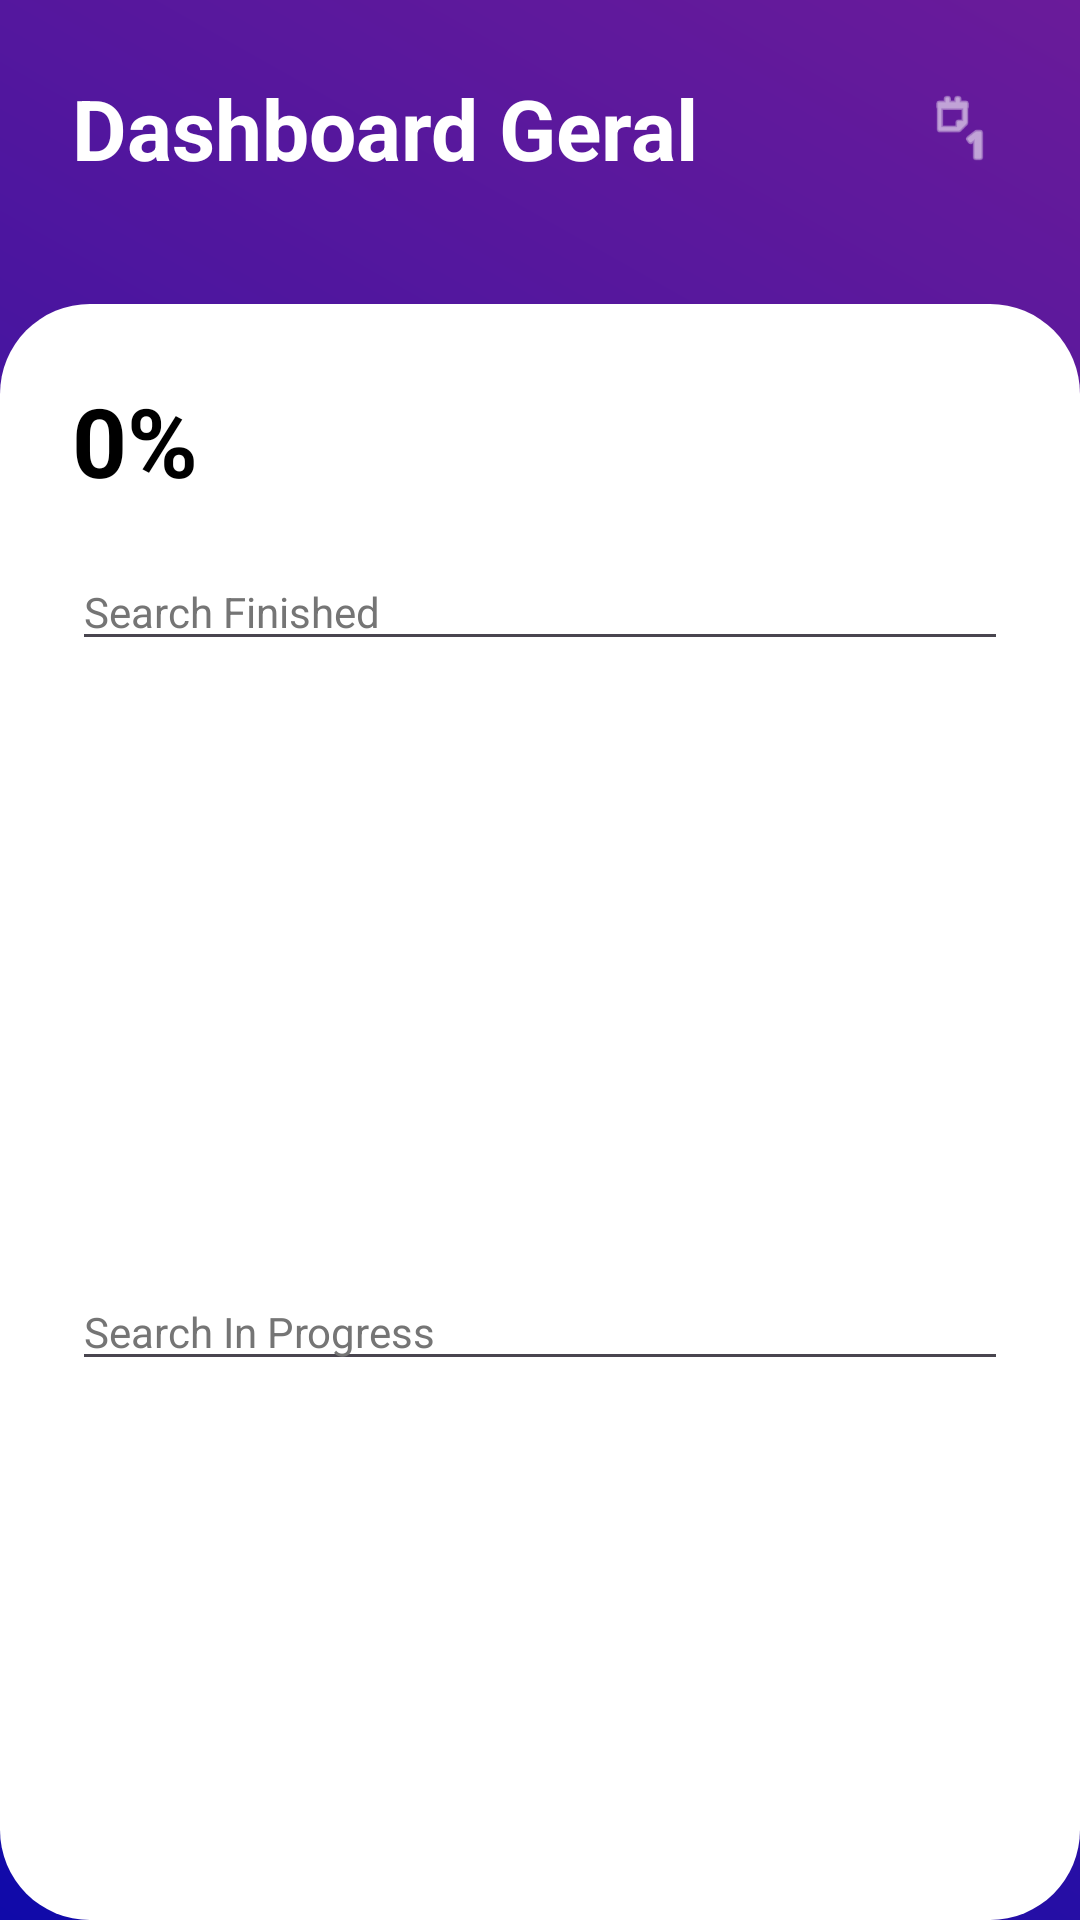

Reconstruct the res/layout file that produces this screen, plus the resources it refers to.
<!-- AndroidManifest.xml: application theme Theme.GrowMapApp -->
<!-- res/layout/dashboard_geral.xml -->
<?xml version="1.0" encoding="utf-8"?>
<androidx.constraintlayout.widget.ConstraintLayout xmlns:android="http://schemas.android.com/apk/res/android"
    xmlns:app="http://schemas.android.com/apk/res-auto"
    xmlns:tools="http://schemas.android.com/tools"
    android:id="@+id/main_root"
    android:layout_width="match_parent"
    android:layout_height="match_parent"
    android:background="@drawable/bg_gradient">

    
    <TextView
        android:id="@+id/txt_title"
        android:layout_width="0dp"
        android:layout_height="wrap_content"
        android:layout_marginStart="24dp"
        android:layout_marginTop="24dp"
        android:layout_marginEnd="16dp"
        android:text="Dashboard Geral"
        android:textColor="#FFFFFF"
        android:textSize="28sp"
        android:textStyle="bold"
        app:layout_constraintEnd_toStartOf="@+id/btn_theme"
        app:layout_constraintStart_toStartOf="parent"
        app:layout_constraintTop_toTopOf="parent" />

    
    <ImageView
        android:id="@+id/btn_theme"
        android:layout_width="32dp"
        android:layout_height="32dp"
        android:layout_marginEnd="24dp"
        android:background="?attr/selectableItemBackgroundBorderless"
        android:contentDescription="Alternar Tema"
        android:padding="4dp"
        android:src="@android:drawable/ic_menu_day"
        app:layout_constraintBottom_toBottomOf="@+id/txt_title"
        app:layout_constraintEnd_toEndOf="parent"
        app:layout_constraintTop_toTopOf="@+id/txt_title"
        app:tint="#FFFFFF" />

    
    <LinearLayout
        android:id="@+id/card"
        android:layout_width="0dp"
        android:layout_height="0dp"
        android:layout_marginTop="40dp"
        android:background="@drawable/bg_card"
        android:orientation="vertical"
        android:padding="24dp"
        app:layout_constraintBottom_toBottomOf="parent"
        app:layout_constraintEnd_toEndOf="parent"
        app:layout_constraintStart_toStartOf="parent"
        app:layout_constraintTop_toBottomOf="@id/txt_title">

        
        <TextView
            android:id="@+id/txt_overall_score"
            android:layout_width="wrap_content"
            android:layout_height="wrap_content"
            android:text="0%"
            android:textColor="#000000"
            android:textSize="32sp"
            android:textStyle="bold"
            android:layout_marginBottom="16dp" />

        
        <EditText
            android:id="@+id/search_finished"
            android:layout_width="match_parent"
            android:layout_height="wrap_content"
            android:hint="Search Finished"
            android:textColorHint="#757575"
            android:textColor="#000000"
            android:textSize="14sp" />

        

        

        <androidx.recyclerview.widget.RecyclerView
            android:id="@+id/rv_finished"
            android:layout_width="match_parent"
            android:layout_height="180dp"
            android:layout_marginTop="8dp"
            android:clipToPadding="false"
            android:paddingBottom="8dp" />

        <EditText
            android:id="@+id/search_in_progress"
            android:layout_width="match_parent"
            android:layout_height="wrap_content"
            android:layout_marginTop="16dp"
            android:hint="Search In Progress"
            android:textColorHint="#757575"
            android:textColor="#000000"
            android:textSize="14sp" />

        
        <androidx.recyclerview.widget.RecyclerView
            android:id="@+id/rv_in_progress"
            android:layout_width="match_parent"
            android:layout_height="0dp"
            android:layout_weight="1"
            android:layout_marginTop="8dp"
            android:clipToPadding="false"
            android:paddingBottom="16dp" />

    </LinearLayout>

</androidx.constraintlayout.widget.ConstraintLayout>
<!-- resources referenced by this layout -->
<resources>
  <!-- drawable bg_card (drawable) -->
  <shape xmlns:android="http://schemas.android.com/apk/res/android">
      <solid android:color="@color/bg_card"/>
      <corners android:radius="30dp"/>
  </shape>
  <!-- drawable bg_gradient (drawable) -->
  <?xml version="1.0" encoding="utf-8"?>
  <shape xmlns:android="http://schemas.android.com/apk/res/android">
      <gradient
          android:startColor="#100AA9"
          android:endColor="#6A1B9A"
          android:angle="45" />
  </shape>
  <style name="Theme.GrowMapApp" parent="Base.Theme.GrowMapApp" />
  <color name="bg_card">#FFFFFF</color>
  <style name="Base.Theme.GrowMapApp" parent="Theme.Material3.DayNight.NoActionBar">
          
          
      </style>
</resources>
